Run: headless pygame with SDL's dummy video driver; simulated clock (each Clock.tick advances the game by its frame time, no real sleeping); random seed 0; keys injected as events and as key.get_pressed() state; no mouse input.
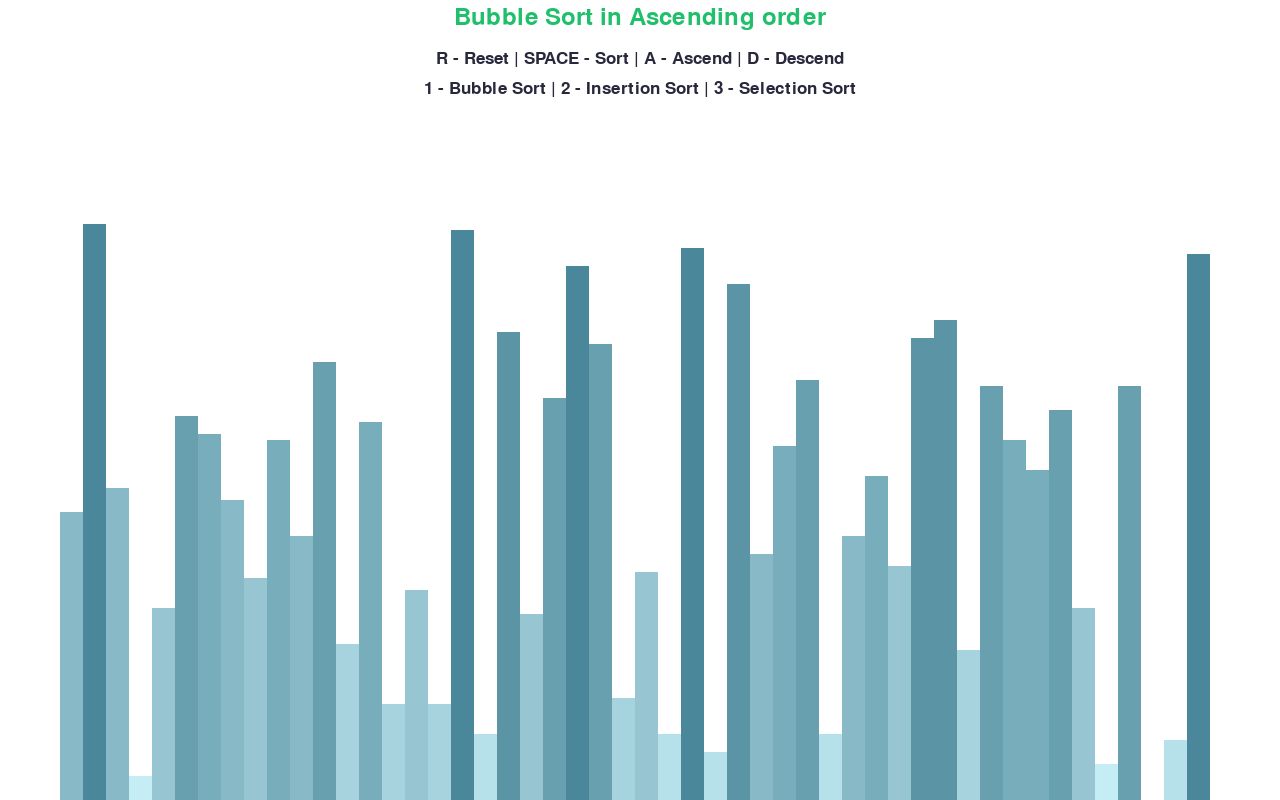
Frame 1 of 4 · flips 1–60 · no input
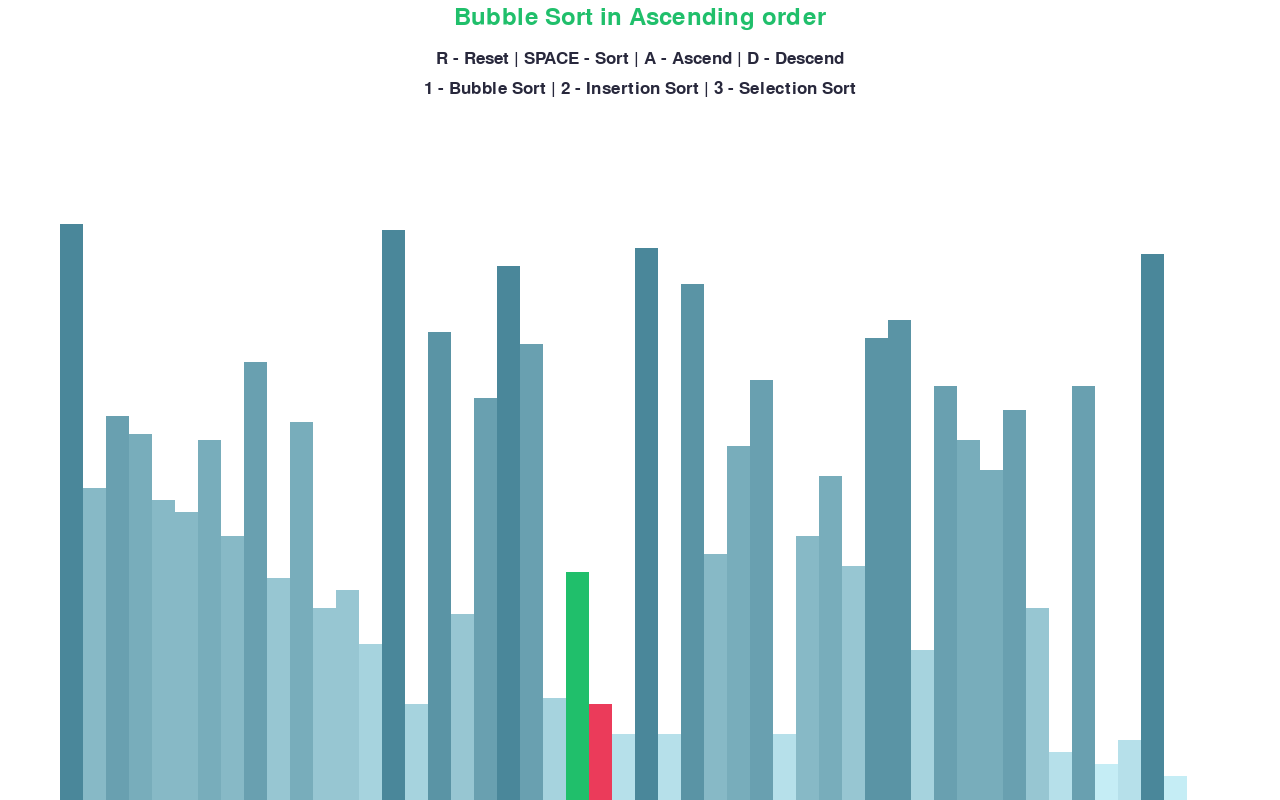
Frame 2 of 4 · flips 61–180 · tapped SPACE, RETURN · held RIGHT (→), D
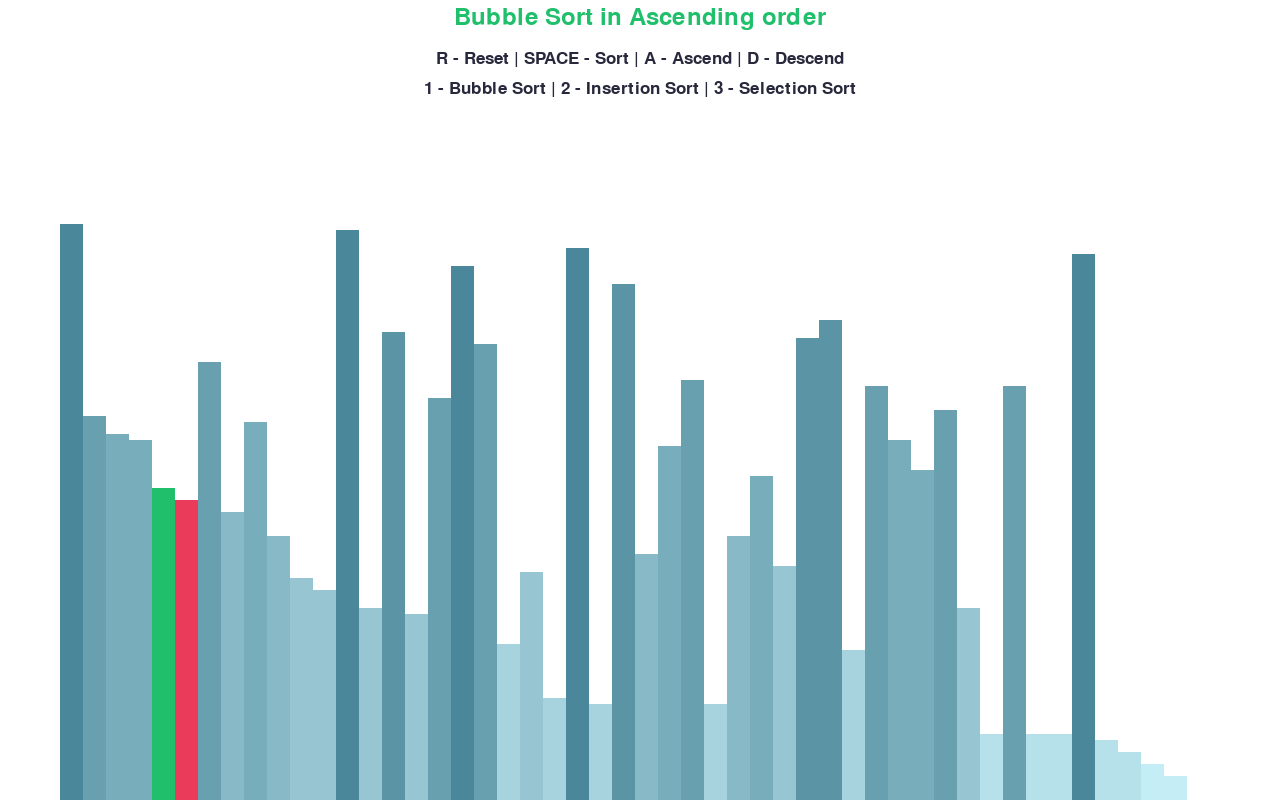
Frame 3 of 4 · flips 181–300 · held DOWN (↓), S
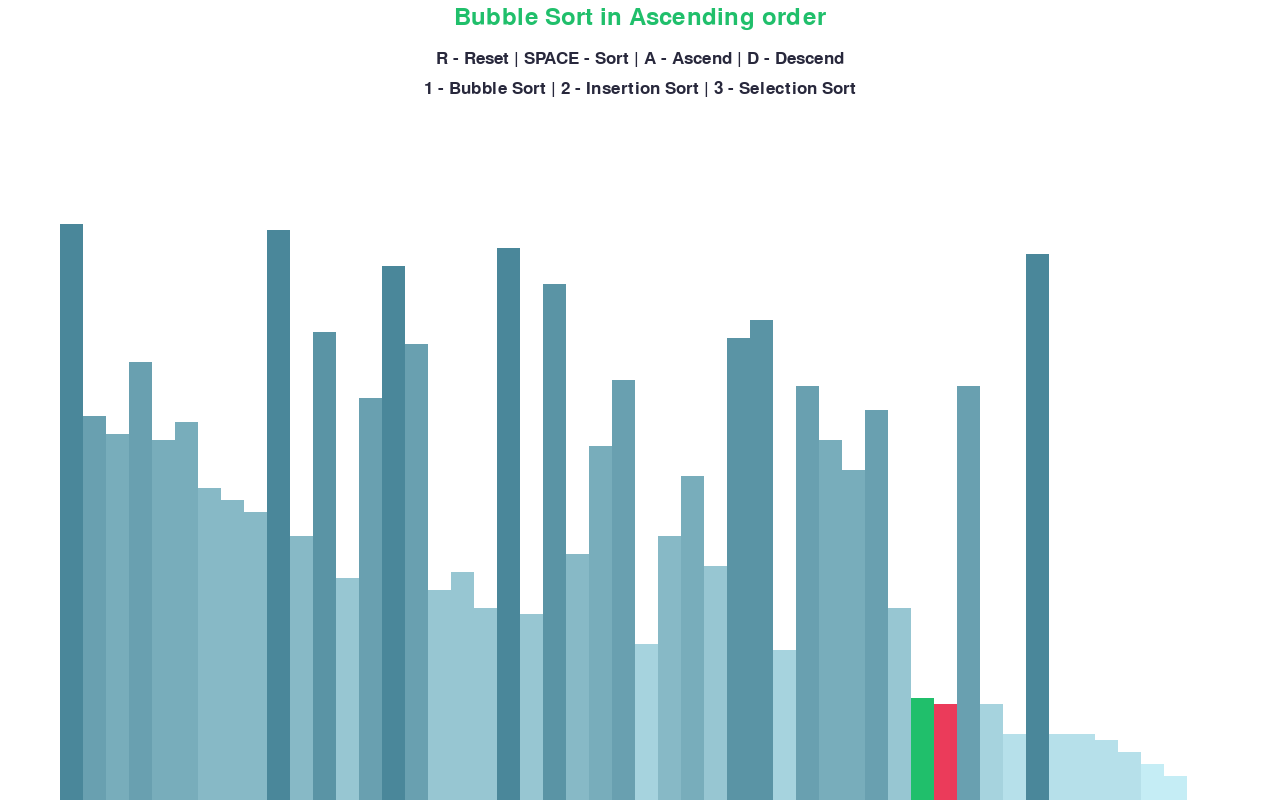
Frame 4 of 4 · flips 301–420 · held LEFT (←), A, UP (↑), W

The pygame program that drew these frames:

import pygame
import random
import math

pygame.init()

# general class with basic drawing info
class DrawInfo:
    BLACK = 0, 0, 0
    WHITE = 255, 255, 255
    DARK_GREY = 40, 40, 60
    GREY = 60, 60, 70

    BLUE = 52, 152, 219
    GREEN = 32, 191, 107
    RED = 235, 59, 90

    BG_COLOR = WHITE

    GRADIENTS = [
        (197, 237, 245),
        (182, 224, 234),
        (166, 211, 222),
        (151, 198, 210),
        (135, 185, 198),
        (120, 173, 187),
        (105, 160, 176),
        (90, 148, 165),
        (74, 135, 154)
    ]

    X_MARGIN = 120
    Y_MARGIN = 180

    FONT = pygame.font.SysFont('georgia', 26)
    LARGE_FONT = pygame.font.SysFont('segoeuiblack', 36)

    # windows init
    def __init__(self, width, height, list):
        self.width = width
        self.height = height

        self.window = pygame.display.set_mode((width, height))
        pygame.display.set_caption("Sorting Algorithm Visualizer")
        self.set_list(list)
        print(pygame.font.get_fonts())
    
    # adaptive display size with margins
    def set_list(self, list):
        self.list = list
        self.min_val = min(list)
        self.max_val = max(list)

        self.bars_width = round((self.width - self.X_MARGIN) / len(list))
        self.bars_max_height = math.floor((self.height - self.Y_MARGIN) / (self.max_val - self.min_val))
        self.start_x = self.X_MARGIN // 2

# basically refills the window every frame
def draw(draw_info, algo_name, ascend):
    # the way I have done this isn't the most optimized or efficent way of doing
    ## but it makes sure it gets rid of overlays, shadows and other artifacts
    draw_info.window.fill(draw_info.BG_COLOR)

    # settings in use text
    title_text = draw_info.LARGE_FONT.render(f"{algo_name} in {'Ascending' if ascend else 'Descending'} order", 1, draw_info.GREEN)
    draw_info.window.blit(title_text, (draw_info.width/2 - title_text.get_width()/2, 5))

    # controls text
    controls_text = draw_info.FONT.render("R - Reset | SPACE - Sort | A - Ascend | D - Descend", 1, draw_info.DARK_GREY)
    draw_info.window.blit(controls_text, (draw_info.width/2 - controls_text.get_width()/2, 50))
    sorting_text = draw_info.FONT.render("1 - Bubble Sort | 2 - Insertion Sort | 3 - Selection Sort", 1, draw_info.DARK_GREY)
    draw_info.window.blit(sorting_text, (draw_info.width/2 - sorting_text.get_width()/2, 80))


    draw_list(draw_info)
    pygame.display.update()

def draw_list(draw_info, color_pos={}, clear_bg = False):
    list = draw_info.list
    if clear_bg:
        clear_rect = (draw_info.X_MARGIN//2,
            draw_info.Y_MARGIN,
            draw_info.width - draw_info.X_MARGIN,
            draw_info.height - draw_info.Y_MARGIN)
        pygame.draw.rect(draw_info.window, draw_info.BG_COLOR, clear_rect)

    for i, val in enumerate(list):
        x = draw_info.start_x + i * draw_info.bars_width
        y = draw_info.height - (val - draw_info.min_val) * draw_info.bars_max_height
        if(val < 10):
            color = draw_info.GRADIENTS[0]
        else:
            color = draw_info.GRADIENTS[round(val / 12)]

        # green/red swap
        if i in color_pos:
            color = color_pos[i]

        pygame.draw.rect(draw_info.window, color, (x, y, draw_info.bars_width , draw_info.height))
    
    if clear_bg:
        pygame.display.update()

        


def generate_starting_list(n, min_val, max_val):

    list = []

    for _ in range(n):
        val = random.randint(min_val, max_val)
        list.append(val)

    return list

def bubble_sort(draw_info, ascend = True):
    list = draw_info.list
    for i in range(len(list) - 1):
        for j in range(len(list) - i - 1):
            num1 = list[j]
            num2 = list[j + 1]
            if (ascend and num1 > num2) or (not ascend and num1 < num2 ):
                list[j], list[j + 1] = list[j + 1], list[j]
            draw_list(draw_info, {j: draw_info.GREEN, j + 1: draw_info.RED}, True)
            yield True
    return list

def insertion_sort(draw_info, ascend = True):
    list = draw_info.list
    for i in range(1, len(list)):
        current = list[i]
        while True:
            ascend_sort = i > 0 and list[i - 1] > current and ascend
            descend_sort = i > 0 and list[i - 1] < current and not ascend
            
            if not ascend_sort and not descend_sort:
                break

            list[i] = list[i - 1]
            i = i - 1
            list[i] = current
            draw_list(draw_info, {i - 1: draw_info.GREEN, i: draw_info.RED}, True)
            yield True

    return list

def selection_sort(draw_info, ascend = True):
    list = draw_info.list
    
    for i in range(len(list) - 1):
        current = i
        for j in range(i + 1, len(list)):
            if (list[j] < list[current] and ascend) or (list[j] > list[current] and not ascend):
                current = j 
            draw_list(draw_info, {current: draw_info.GREEN, j: draw_info.RED}, True)
            yield True
        list[current], list[i] = list[i], list[current]


def main():
    run = True 
    clock = pygame.time.Clock()
    
    # initial settings
    sort = False
    ascend = True

    # initial algorithm
    sorting_algorithm = bubble_sort
    sort_algo_name = "Bubble Sort"
    sorting_algo_generator = None

    # core editable values
    n = 50
    min_val = 1
    max_val = 100

    list = generate_starting_list(n, min_val, max_val)
    draw_info = DrawInfo(1280, 800, list)

    while run:
        clock.tick(60)

        if sort:
            try:
                next(sorting_algo_generator)
            except StopIteration:
                sort = False
        else:
            draw(draw_info, sort_algo_name, ascend)

        # handling all events/key presses
        for event in pygame.event.get():

            if event.type == pygame.QUIT:
                run = False
            if event.type != pygame.KEYDOWN:
                continue

            if event.key == pygame.K_r:
                list = generate_starting_list(n, min_val, max_val)
                draw_info.set_list(list)
                sort = False
            elif event.key == pygame.K_SPACE and sort == False:
                sort = True
                sorting_algo_generator = sorting_algorithm(draw_info, ascend)
            elif event.key == pygame.K_a and not sort:
                ascend = True
            elif event.key == pygame.K_d and not sort:
                ascend = False
            elif event.key == pygame.K_1 and not sort:
                sorting_algorithm = bubble_sort
                sort_algo_name = "Bubble Sort"
            elif event.key == pygame.K_2 and not sort:
                sorting_algorithm = insertion_sort
                sort_algo_name = "Insertion Sort"
            elif event.key == pygame.K_3 and not sort:
                sorting_algorithm = selection_sort
                sort_algo_name = "Selection Sort"

    pygame.quit()

if __name__ == "__main__":
    main()
